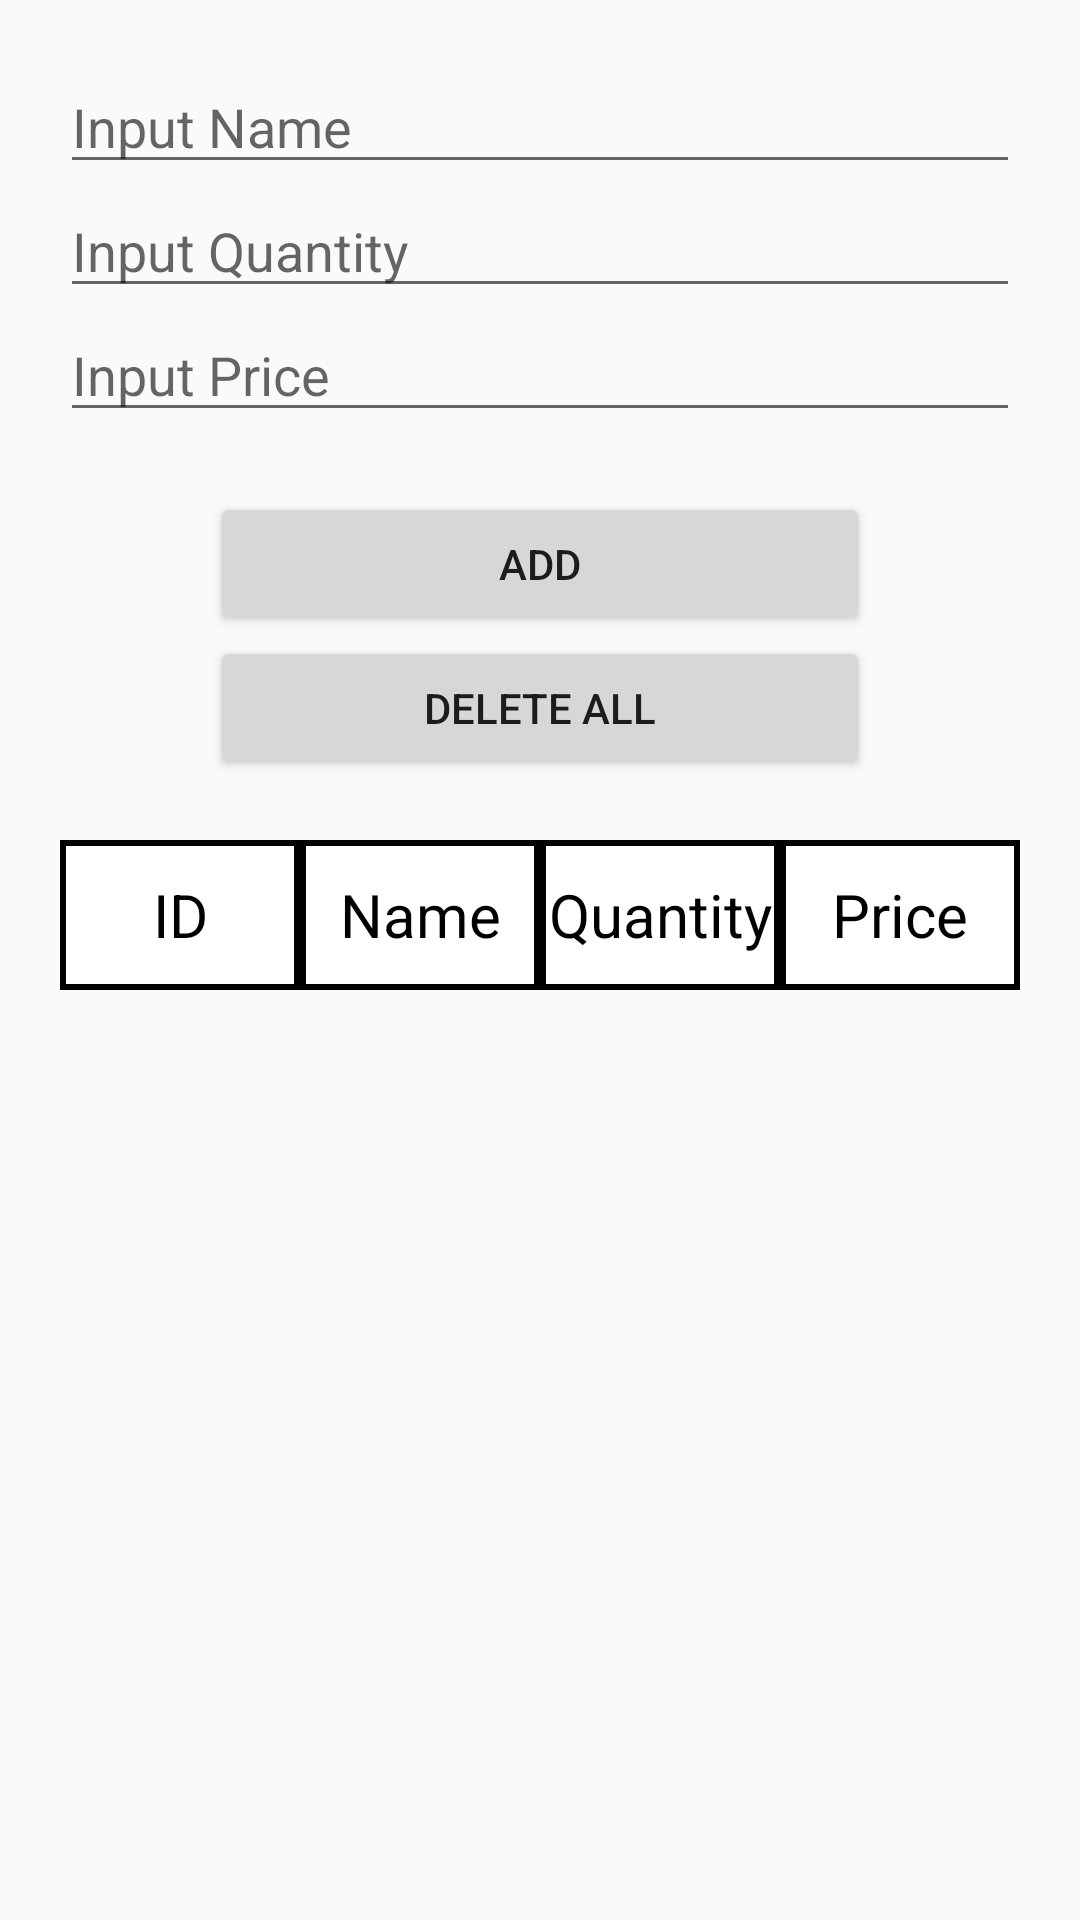

Layout XML and referenced resources for this Android screen:
<!-- AndroidManifest.xml: application theme Theme.AppCompat.DayNight.DarkActionBar -->
<!-- res/layout/activity_main.xml -->
<?xml version="1.0" encoding="utf-8"?>
<layout xmlns:android="http://schemas.android.com/apk/res/android">

    <LinearLayout
        android:layout_width="match_parent"
        android:layout_height="match_parent"
        android:orientation="vertical"
        android:padding="20sp">

        <LinearLayout
            android:layout_width="match_parent"
            android:layout_height="wrap_content"
            android:orientation="vertical">

            <EditText
                android:id="@+id/etName"
                android:layout_width="match_parent"
                android:layout_height="wrap_content"
                android:hint="@string/text_name"
                android:inputType="text" />

            <EditText
                android:id="@+id/etQuantity"
                android:layout_width="match_parent"
                android:layout_height="wrap_content"
                android:hint="@string/text_quantity"
                android:inputType="number" />

            <EditText
                android:id="@+id/etPrice"
                android:layout_width="match_parent"
                android:layout_height="wrap_content"
                android:hint="@string/text_price"
                android:inputType="number" />

        </LinearLayout>

        <Button
            android:id="@+id/btnAdd"
            android:layout_width="match_parent"
            android:layout_height="wrap_content"
            android:layout_marginHorizontal="50sp"
            android:layout_marginTop="20sp"
            android:text="@string/button_title_add" />

        <Button
            android:id="@+id/btnDeleteAll"
            android:layout_width="match_parent"
            android:layout_height="wrap_content"
            android:layout_marginHorizontal="50sp"
            android:text="@string/button_title_delete_all" />

        <LinearLayout
            android:id="@+id/mainLayout"
            android:layout_width="match_parent"
            android:layout_height="50sp"
            android:layout_marginTop="20sp"
            android:orientation="horizontal">

            <TextView
                android:layout_width="0dp"
                android:layout_height="match_parent"
                android:layout_weight="1"
                android:background="@drawable/custom_layout_menu"
                android:gravity="center"
                android:text="ID"
                android:textColor="@color/black"
                android:textSize="20sp" />

            <TextView
                android:layout_width="0dp"
                android:layout_height="match_parent"
                android:layout_weight="1"
                android:background="@drawable/custom_layout_menu"
                android:gravity="center"
                android:text="Name"
                android:textColor="@color/black"
                android:textSize="20sp" />

            <TextView
                android:layout_width="0dp"
                android:layout_height="match_parent"
                android:layout_weight="1"
                android:background="@drawable/custom_layout_menu"
                android:gravity="center"
                android:text="Quantity"
                android:textColor="@color/black"
                android:textSize="20sp" />

            <TextView
                android:layout_width="0dp"
                android:layout_height="match_parent"
                android:layout_weight="1"
                android:background="@drawable/custom_layout_menu"
                android:gravity="center"
                android:text="Price"
                android:textColor="@color/black"
                android:textSize="20sp" />

        </LinearLayout>

        <androidx.recyclerview.widget.RecyclerView
            android:id="@+id/rvListFoods"
            android:layout_marginTop="20dp"
            android:layout_width="match_parent"
            android:layout_height="wrap_content" />

    </LinearLayout>

</layout>
<!-- resources referenced by this layout -->
<resources>
  <!-- drawable custom_layout_menu (drawable) -->
  <?xml version="1.0" encoding="utf-8"?>
  <shape xmlns:android="http://schemas.android.com/apk/res/android">
      <solid android:color="@color/white"></solid>
      <stroke
          android:width="2dp"
          android:color="@color/black"></stroke>
  </shape>
  <string name="button_title_add">Add</string>
  <string name="button_title_delete_all">Delete All</string>
  <string name="text_name">Input Name</string>
  <string name="text_price">Input Price</string>
  <string name="text_quantity">Input Quantity</string>
  <!-- not gathered from this repository: default colours our renderer supplied (Android Studio template values) -->
  <color name="black">#FF000000</color>
  <color name="white">#FFFFFFFF</color>
</resources>
